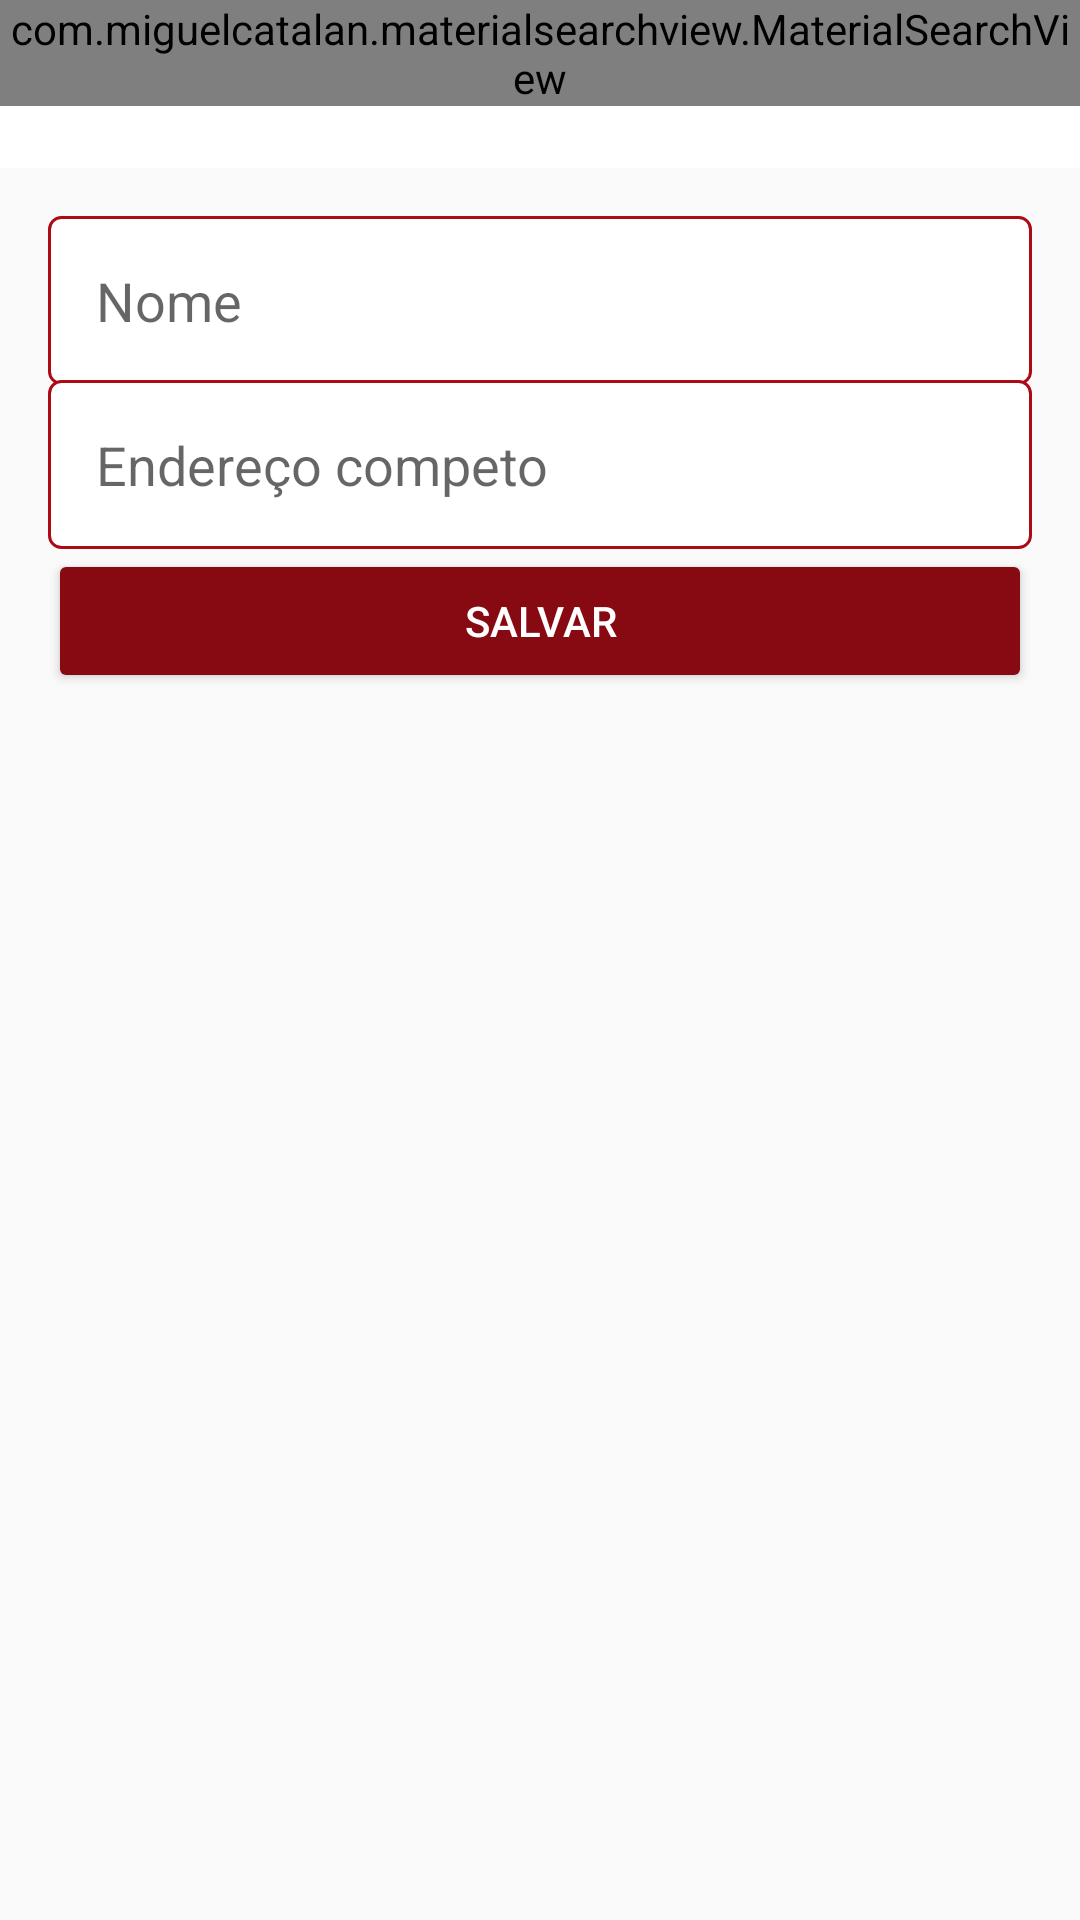

Here is an Android app screen rendered from its layout file. Give the layout XML and the strings, colors and styles it references.
<!-- AndroidManifest.xml: application theme AppTheme -->
<!-- res/layout/activity_configuracoes_usuario.xml -->
<?xml version="1.0" encoding="utf-8"?>
<LinearLayout xmlns:android="http://schemas.android.com/apk/res/android"
    xmlns:app="http://schemas.android.com/apk/res-auto"
    xmlns:tools="http://schemas.android.com/tools"
    android:layout_width="match_parent"
    android:layout_height="match_parent"
    android:orientation="vertical"
    tools:context=".activity.ConfiguracoesUsuarioActivity">

    <include
        android:id="@+id/include3"
        layout="@layout/toolbar"
        android:layout_width="match_parent"
        android:layout_height="wrap_content" />

    <LinearLayout
        android:layout_width="match_parent"
        android:layout_height="match_parent"
        android:orientation="vertical"
        android:padding="16dp">

        <EditText
            android:id="@+id/editUsuarioNome"
            android:layout_width="match_parent"
            android:layout_height="wrap_content"
            android:background="@drawable/bg_edit_text"
            android:ems="10"
            android:hint="Nome"
            android:inputType="text"
            android:padding="16dp" />

        <EditText
            android:id="@+id/editEnderecoUsuario"
            android:layout_width="match_parent"
            android:layout_height="wrap_content"
            android:layout_marginTop="-2dp"
            android:background="@drawable/bg_edit_text"
            android:ems="10"
            android:hint="Endereço competo"
            android:inputType="text"
            android:padding="16dp" />

        <Button
            android:id="@+id/buttonSAlvarDadosusuario"
            android:layout_width="match_parent"
            android:layout_height="wrap_content"
            android:onClick="validarDadosUsuario"
            android:text="Salvar"
            android:textColor="@color/colorPrimary"
            android:theme="@style/btnLogin" />
    </LinearLayout>

</LinearLayout>
<!-- res/layout/toolbar.xml (included above) -->
<?xml version="1.0" encoding="utf-8"?>
<FrameLayout xmlns:android="http://schemas.android.com/apk/res/android"
    android:layout_width="match_parent" android:layout_height="match_parent">

    <androidx.appcompat.widget.Toolbar
        android:id="@+id/toolbar"
        android:layout_width="match_parent"
        android:layout_height="wrap_content"
        android:background="?attr/colorPrimary"
        android:minHeight="?attr/actionBarSize"
        android:theme="?attr/actionBarTheme" />
    <com.miguelcatalan.materialsearchview.MaterialSearchView
        android:id="@+id/search_view"
        android:layout_width="match_parent"
        android:layout_height="wrap_content" />
</FrameLayout>
<!-- resources referenced by this layout -->
<resources>
  <color name="colorPrimary">#ffffff</color>
  <!-- drawable bg_edit_text (drawable) -->
  <?xml version="1.0" encoding="utf-8"?>
  <shape xmlns:android="http://schemas.android.com/apk/res/android"
      android:shape="rectangle">
  
  
      <solid android:color="#fff"/>
      <stroke android:width="1dp"
          android:color="@color/vermelhoEscuro"/>
      <corners android:radius="4dp"/>
  
  
  </shape>
  <style name="btnLogin" parent="Theme.AppCompat.Light">
          <item name="colorControlHighlight">@color/colorbutton</item>
          <item name="colorButtonNormal">@color/colorAccent</item>
          <item name="android:textColor">@android:color/white</item>
      </style>
  <style name="AppTheme" parent="Theme.AppCompat.Light.NoActionBar">
          
          <item name="colorPrimary">@color/colorPrimary</item>
          <item name="colorPrimaryDark">@color/colorPrimaryDark</item>
          <item name="colorAccent">@color/colorAccent</item>
      </style>
  <color name="vermelhoEscuro">#ac0a15</color>
  <color name="colorbutton">#ff404e</color>
  <color name="colorAccent">#870912</color>
  <color name="colorPrimaryDark">#A50A15</color>
</resources>
